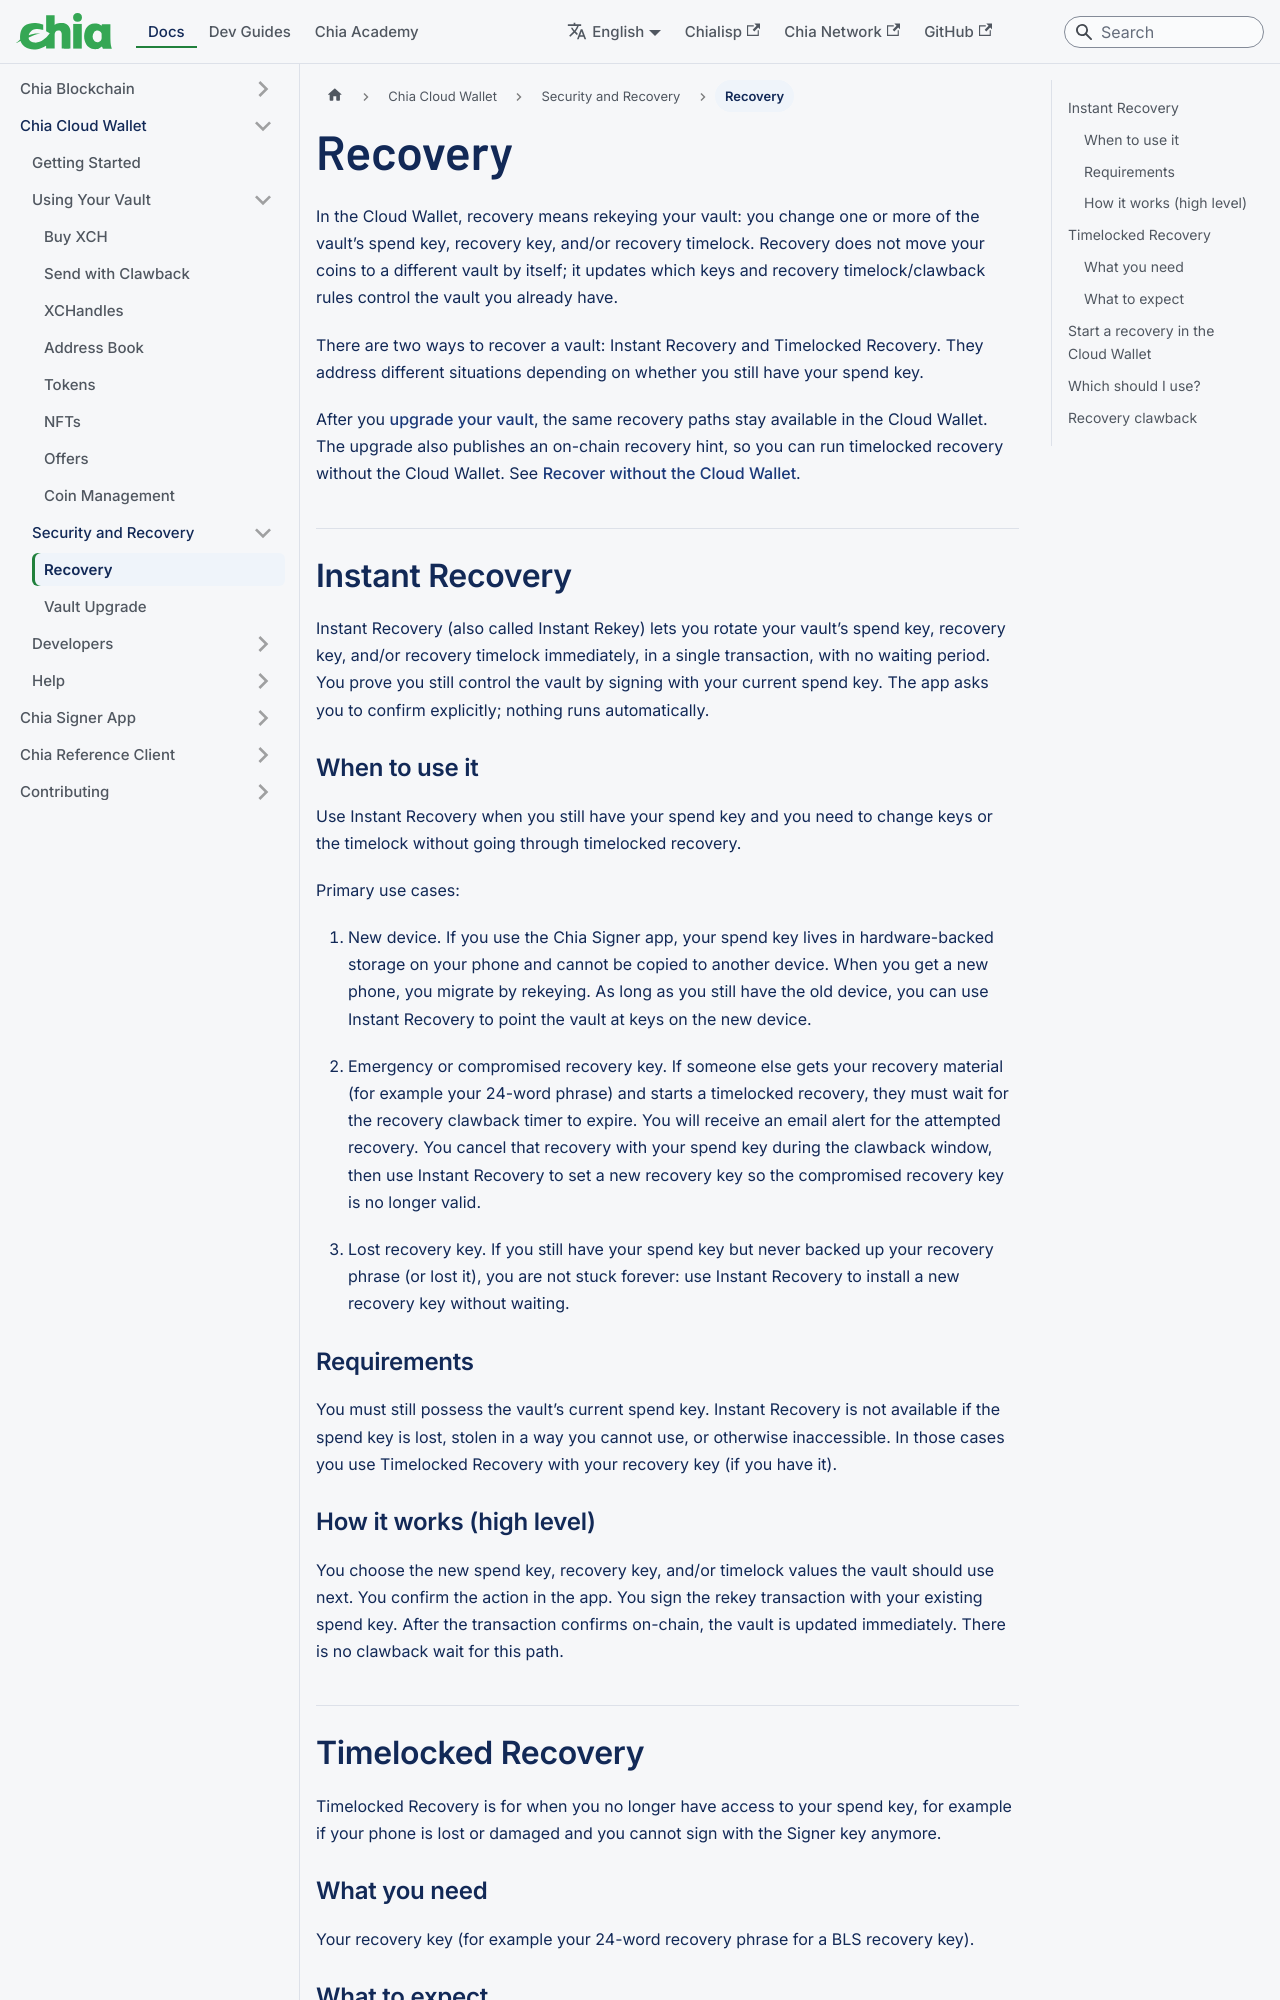

repository: Chia-Network/chia-docs · page: cloud-wallet/recovery/index.html · generator: docusaurus

---
title: Recovery
slug: /cloud-wallet/recovery
---

In the Cloud Wallet, recovery means rekeying your vault: you change one or more of the vault’s spend key, recovery key, and/or recovery timelock. Recovery does not move your coins to a different vault by itself; it updates which keys and recovery timelock/clawback rules control the vault you already have.

There are two ways to recover a vault: Instant Recovery and Timelocked Recovery. They address different situations depending on whether you still have your spend key.

After you [upgrade your vault](/cloud-wallet/vault-upgrade), the same recovery paths stay available in the Cloud Wallet. The upgrade also publishes an on-chain recovery hint, so you can run timelocked recovery without the Cloud Wallet. See [Recover without the Cloud Wallet](/cloud-wallet/vault-upgrade#recover-without-the-cloud-wallet).

## Instant Recovery

Instant Recovery (also called Instant Rekey) lets you rotate your vault’s spend key, recovery key, and/or recovery timelock immediately, in a single transaction, with no waiting period. You prove you still control the vault by signing with your current spend key. The app asks you to confirm explicitly; nothing runs automatically.

### When to use it

Use Instant Recovery when you still have your spend key and you need to change keys or the timelock without going through timelocked recovery.

Primary use cases:

1. New device. If you use the Chia Signer app, your spend key lives in hardware-backed storage on your phone and cannot be copied to another device. When you get a new phone, you migrate by rekeying. As long as you still have the old device, you can use Instant Recovery to point the vault at keys on the new device.

2. Emergency or compromised recovery key. If someone else gets your recovery material (for example your 24-word phrase) and starts a timelocked recovery, they must wait for the recovery clawback timer to expire. You will receive an email alert for the attempted recovery. You cancel that recovery with your spend key during the clawback window, then use Instant Recovery to set a new recovery key so the compromised recovery key is no longer valid.

3. Lost recovery key. If you still have your spend key but never backed up your recovery phrase (or lost it), you are not stuck forever: use Instant Recovery to install a new recovery key without waiting.

### Requirements

You must still possess the vault’s current spend key. Instant Recovery is not available if the spend key is lost, stolen in a way you cannot use, or otherwise inaccessible. In those cases you use Timelocked Recovery with your recovery key (if you have it).

### How it works (high level)

You choose the new spend key, recovery key, and/or timelock values the vault should use next. You confirm the action in the app. You sign the rekey transaction with your existing spend key. After the transaction confirms on-chain, the vault is updated immediately. There is no clawback wait for this path.
